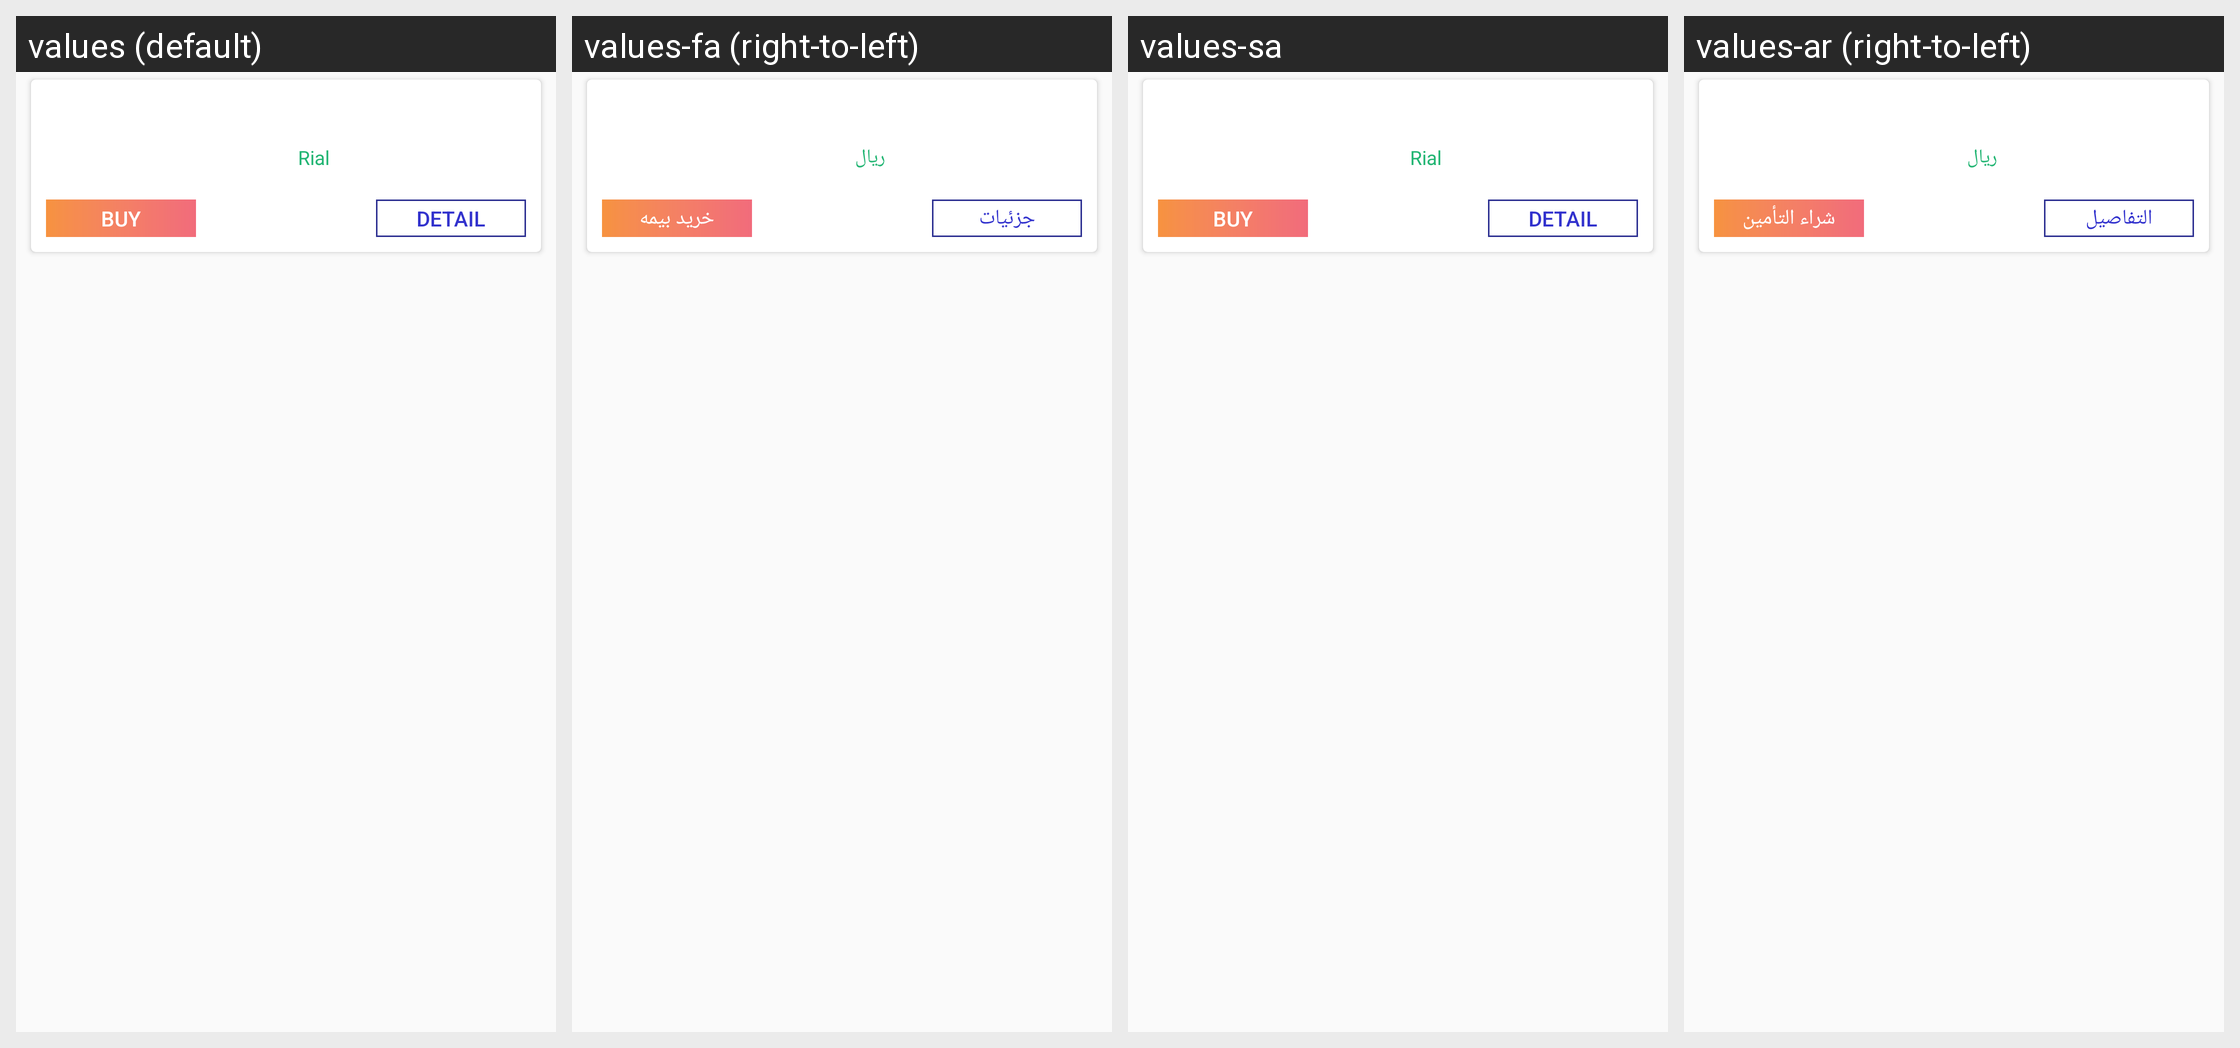

For this localized Android screen grid, give each drawn string resource with its value in every locale shown.
Android screen res/layout/adapter_search_insurance_item.xml rendered under 4 locales, left to right: values (default), values-fa (right-to-left), values-sa, values-ar (right-to-left). Device: Nexus 5 (rendered at 1080×1920; each locale shown at half size, 540×960, under a caption strip naming it); theme AppTheme.
Other locales in the repository, not shown: values-en, values-fr, values-tr.
Strings drawn on this screen, with the default value and each locale's value (text and hints the layout hard-codes, and strings that could not be matched under every locale, appear in the picture but are not listed):

curency
  values: Rial
  values-fa: ریال
  values-sa: Rial  [not translated; the default value is used]
  values-ar: ريال

BuyInsurance
  values: Buy
  values-fa: خرید بیمه
  values-sa: Buy  [not translated; the default value is used]
  values-ar: شراء التأمين

Detail
  values: Detail
  values-fa: جزئیات
  values-sa: Detail  [not translated; the default value is used]
  values-ar: التفاصيل
